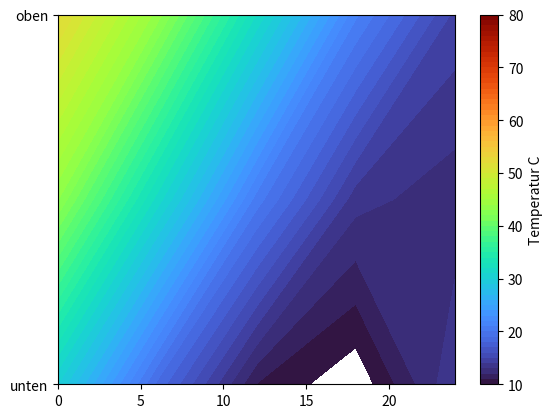

The matplotlib source for this figure: (Note: this script raises an exception after producing the figure.)
import matplotlib.pyplot as plt
import numpy as np

"""
# Fixing random state for reproducibility
np.random.seed(19680801)

Z = np.random.rand(6, 10)

# fig, (ax0, ax1) = plt.subplots(2, 1)
fig, ax0 = plt.subplots()
c = ax0.pcolor(Z)
ax0.set_title("default: no edges")

cbar = fig.colorbar()
cbar.set_label("ZLabel", loc="top")

fig.tight_layout()
plt.show()

"""
# https://www.statology.org/matplotlib-contour-plot/
x = np.linspace(0, 24, 5)
y = np.linspace(0, 1, 3)

X, Y = np.meshgrid(x, y)
Z = ((np.sin(X * 2 + Y) + 1) * 3 + (np.cos(Y + 5) + 1)) * 7

min = 10
max = 80
levels = np.linspace(min, max, max - min + 1)

# plt.contourf(X, Y, Z, levels, cmap="turbo")  # "Reds", 'coolwarm',"plasma"
plt.contourf(X, Y, Z, levels, cmap="turbo")  # "Reds", 'coolwarm',"plasma"
plt.colorbar(ticks=range(10, 90, 10), label="Temperatur C")
plt.yticks([0, 1], ("unten", "oben"))

plt.savefig(
    "C:/data/peters_daten\haus_13_zelglistrasse_49/heizung/heizung_peter_schaer_siedlung/heizung_puenterswis_simulation_git/pictures/energiereserve_"
    + ".png"
)

plt.show()


print(Z)
